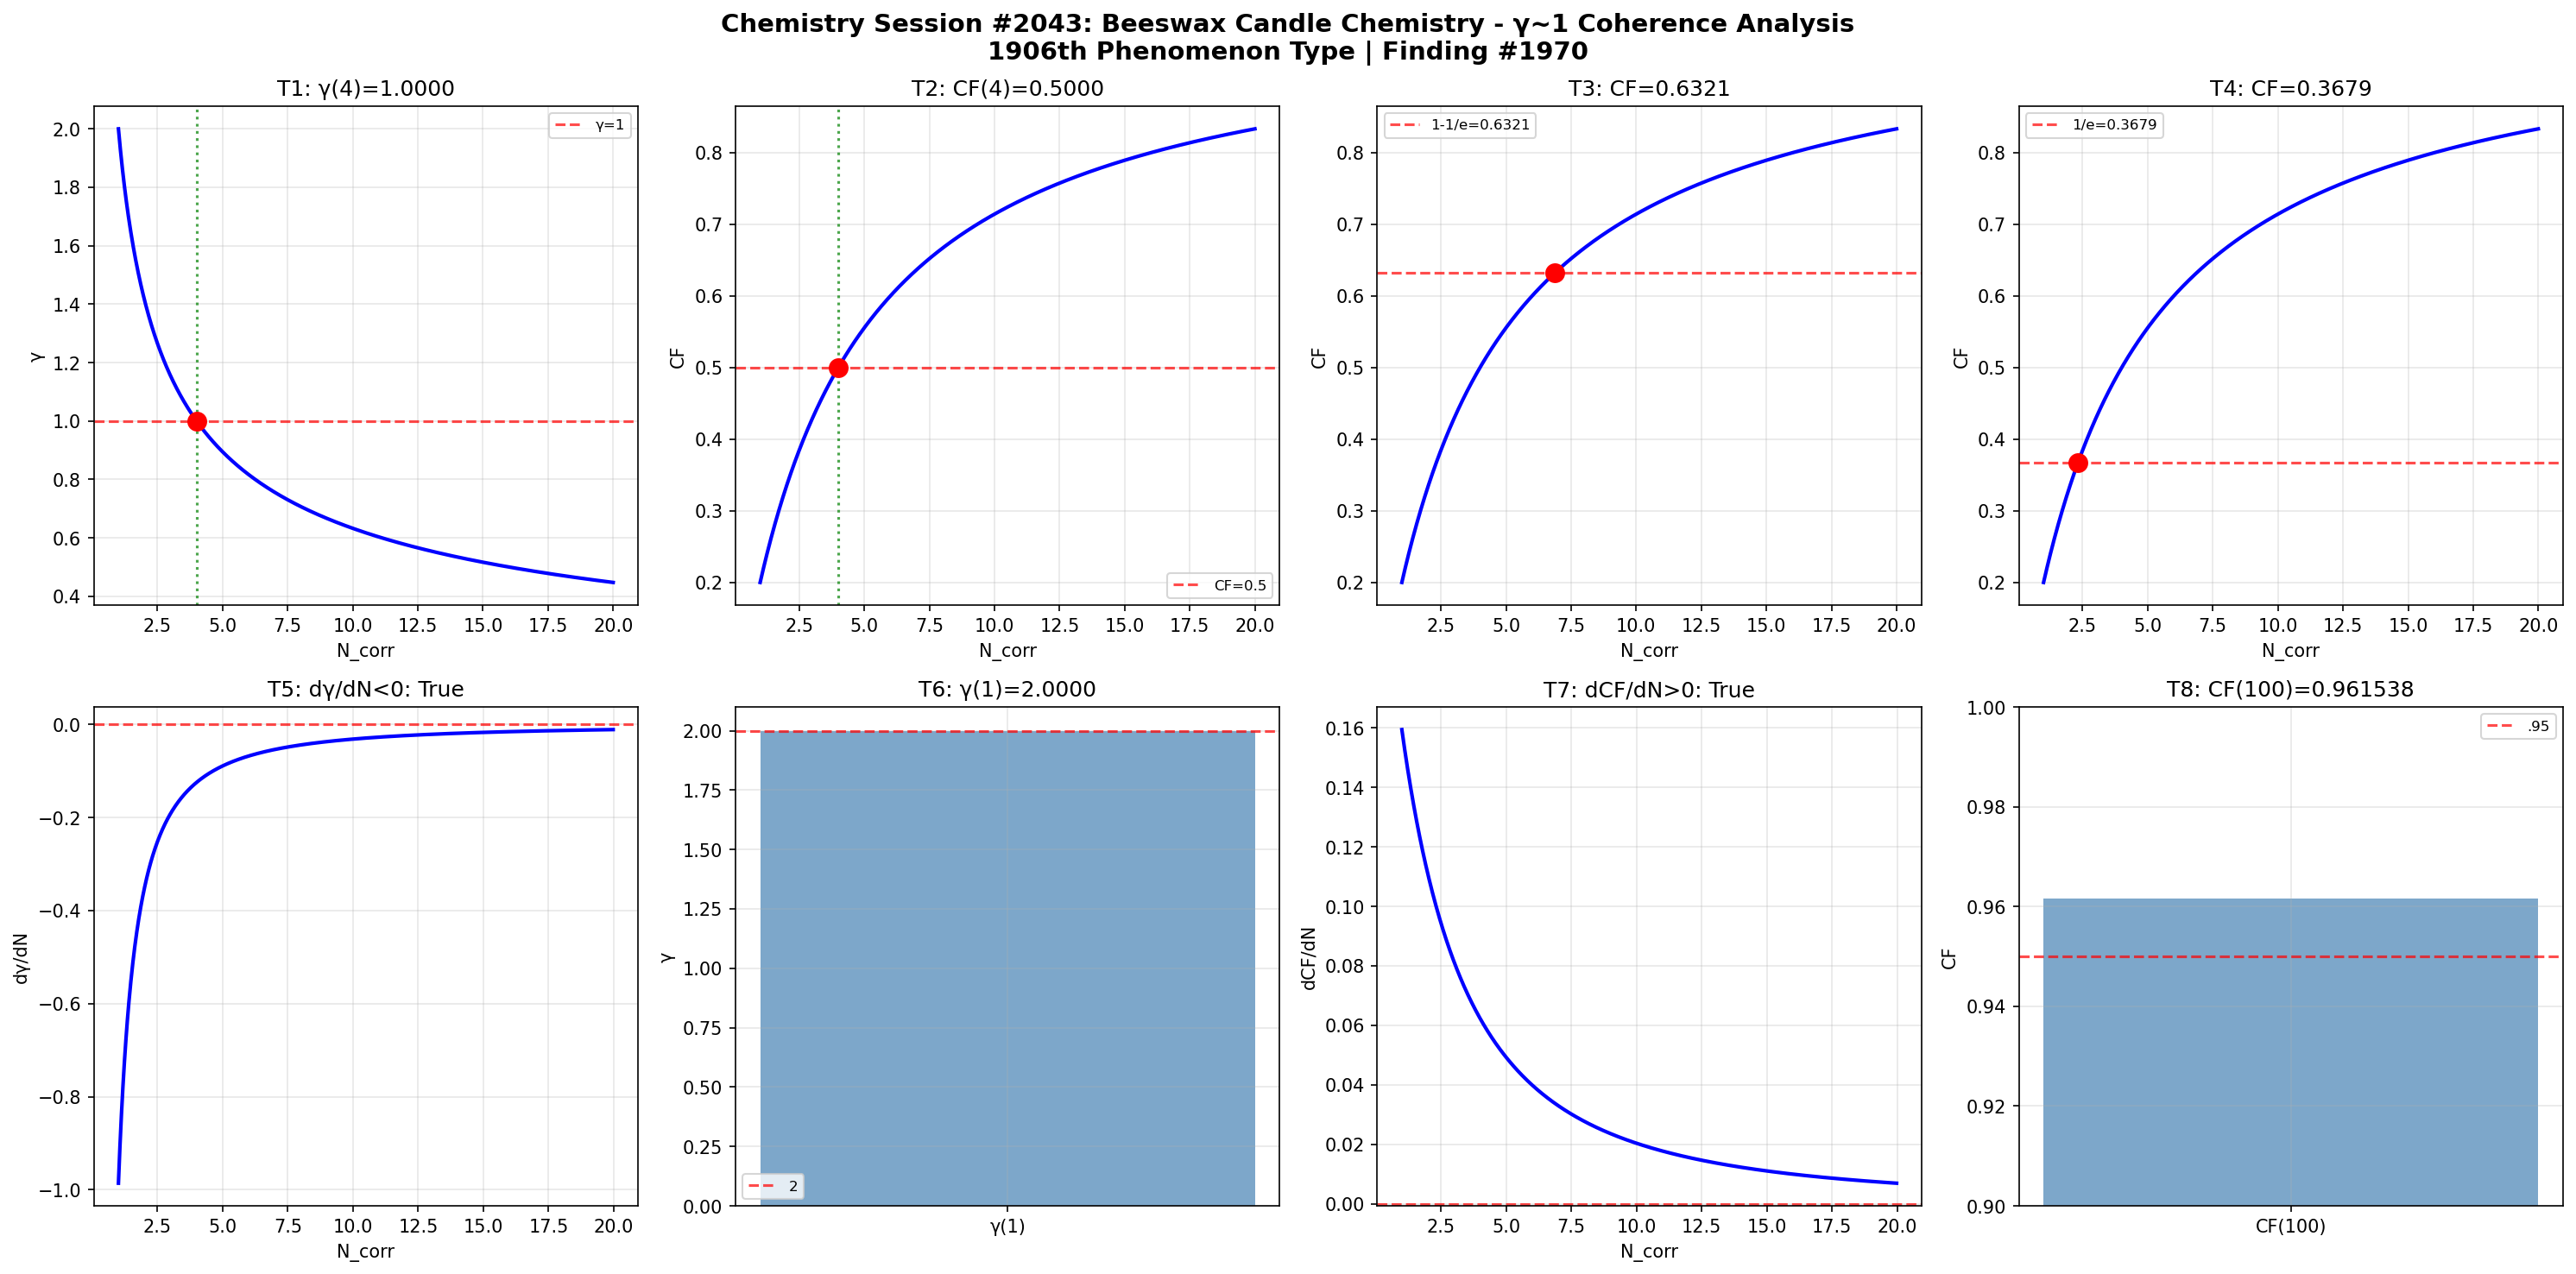

Here is the Python script that generated this plot:
import numpy as np
import matplotlib
matplotlib.use('Agg')
import matplotlib.pyplot as plt
def gamma(N_corr): return 2.0/np.sqrt(N_corr)
def coherence_fraction(g): return 1.0/(1.0+g**2)
N=np.linspace(1,20,1000); g=gamma(N); cf=coherence_fraction(g)
fig,axes=plt.subplots(2,4,figsize=(20,10))
fig.suptitle('Chemistry Session #2043: Beeswax Candle Chemistry - γ~1 Coherence Analysis\n1906th Phenomenon Type | Finding #1970',fontsize=14,fontweight='bold')
ax=axes[0,0]; g4=gamma(4); ax.axhline(y=1,color='r',ls='--',alpha=.7,label='γ=1'); ax.plot(N,g,'b-',lw=2); ax.axvline(x=4,color='g',ls=':',alpha=.7); ax.plot(4,g4,'ro',ms=10); ax.set_xlabel('N_corr'); ax.set_ylabel('γ'); ax.set_title(f'T1: γ(4)={g4:.4f}'); ax.legend(fontsize=8); ax.grid(True,alpha=.3); t1=abs(g4-1)<1e-10
ax=axes[0,1]; c4=coherence_fraction(gamma(4)); ax.plot(N,cf,'b-',lw=2); ax.axhline(y=.5,color='r',ls='--',alpha=.7,label='CF=0.5'); ax.axvline(x=4,color='g',ls=':',alpha=.7); ax.plot(4,c4,'ro',ms=10); ax.set_xlabel('N_corr'); ax.set_ylabel('CF'); ax.set_title(f'T2: CF(4)={c4:.4f}'); ax.legend(fontsize=8); ax.grid(True,alpha=.3); t2=abs(c4-.5)<1e-10
ax=axes[0,2]; tc3=1-1/np.e; Nc3=4/(1/tc3-1); cc3=coherence_fraction(gamma(Nc3)); ax.plot(N,cf,'b-',lw=2); ax.axhline(y=tc3,color='r',ls='--',alpha=.7,label=f'1-1/e={tc3:.4f}'); ax.plot(Nc3,cc3,'ro',ms=10); ax.set_xlabel('N_corr'); ax.set_ylabel('CF'); ax.set_title(f'T3: CF={cc3:.4f}'); ax.legend(fontsize=8); ax.grid(True,alpha=.3); t3=abs(cc3-tc3)<1e-10
ax=axes[0,3]; tc4=1/np.e; Nc4=4/(1/tc4-1); cc4=coherence_fraction(gamma(Nc4)); ax.plot(N,cf,'b-',lw=2); ax.axhline(y=tc4,color='r',ls='--',alpha=.7,label=f'1/e={tc4:.4f}'); ax.plot(Nc4,cc4,'ro',ms=10); ax.set_xlabel('N_corr'); ax.set_ylabel('CF'); ax.set_title(f'T4: CF={cc4:.4f}'); ax.legend(fontsize=8); ax.grid(True,alpha=.3); t4=abs(cc4-tc4)<1e-10
ax=axes[1,0]; dg=np.diff(g)/np.diff(N); ax.plot(N[:-1],dg,'b-',lw=2); ax.axhline(y=0,color='r',ls='--',alpha=.7); ax.set_xlabel('N_corr'); ax.set_ylabel('dγ/dN'); ax.set_title(f'T5: dγ/dN<0: {np.all(dg<0)}'); ax.grid(True,alpha=.3); t5=bool(np.all(dg<0))
ax=axes[1,1]; g1=gamma(1); ax.bar(['γ(1)'],[g1],color='steelblue',alpha=.7); ax.axhline(y=2,color='r',ls='--',alpha=.7,label='2'); ax.set_ylabel('γ'); ax.set_title(f'T6: γ(1)={g1:.4f}'); ax.legend(fontsize=8); ax.grid(True,alpha=.3); t6=abs(g1-2)<1e-10
ax=axes[1,2]; dc=np.diff(cf)/np.diff(N); ax.plot(N[:-1],dc,'b-',lw=2); ax.axhline(y=0,color='r',ls='--',alpha=.7); ax.set_xlabel('N_corr'); ax.set_ylabel('dCF/dN'); ax.set_title(f'T7: dCF/dN>0: {np.all(dc>0)}'); ax.grid(True,alpha=.3); t7=bool(np.all(dc>0))
ax=axes[1,3]; c100=coherence_fraction(gamma(100)); ax.bar(['CF(100)'],[c100],color='steelblue',alpha=.7); ax.axhline(y=.95,color='r',ls='--',alpha=.7,label='.95'); ax.set_ylim(.9,1); ax.set_ylabel('CF'); ax.set_title(f'T8: CF(100)={c100:.6f}'); ax.legend(fontsize=8); ax.grid(True,alpha=.3); t8=c100>.95
plt.tight_layout(); plt.savefig('/mnt/c/exe/projects/ai-agents/Synchronism/simulations/chemistry/beeswax_candle_chemistry_coherence.png',dpi=150,bbox_inches='tight'); plt.close()
r=[t1,t2,t3,t4,t5,t6,t7,t8]; print(f"Session #2043: {sum(r)}/8"); print(f"  {r}")
